4-way image classification set "data" from GitHub (cmfabregas/CarLogoRecognition); label vocabulary: Audi, Bentley, BMW, Chevy.

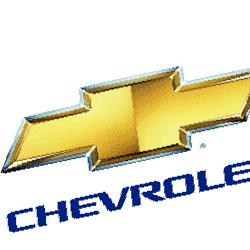
Label: Chevy

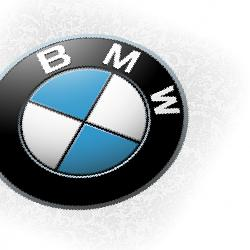
Label: BMW

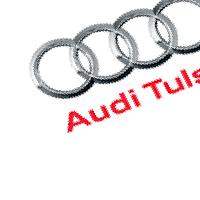
Label: Audi

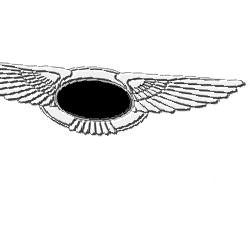
Label: Bentley

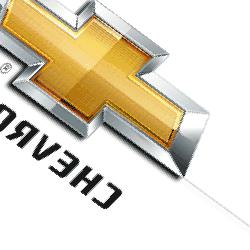
Label: Chevy

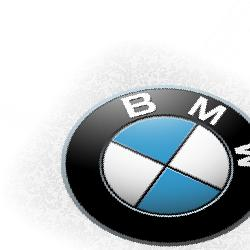
Label: BMW
